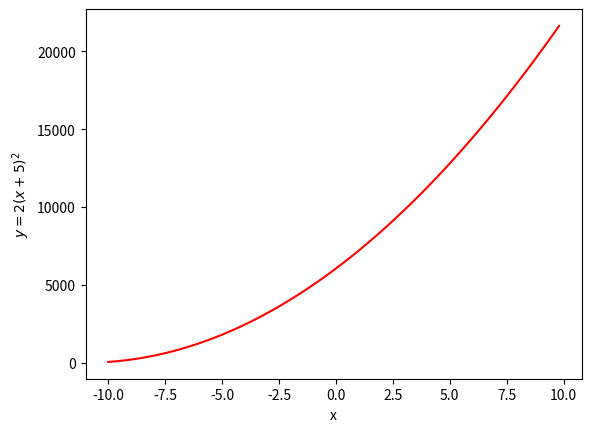

Write the Python code that produced this figure.
# 2022-11-11 Quiz 024

# Create a program that shows the graph of the parabola for 100 values of x in the interval of -10 to 10

# Equation: f(x) = 2(x+5)^2


from matplotlib import pyplot as plt


def produce():
    x_list = []
    y_list = []
    for i in range(100):
        x = -10 + i * 0.2
        x_list.append(x)
        y = 2 * (i + 5) ** 2
        y_list.append(y)
    return y_list, x_list


data_y, data_x = produce()

plt.plot(data_x, data_y, color="red")
plt.xlabel("x")
plt.ylabel("$y = 2(x+5)^2$")
plt.show()
